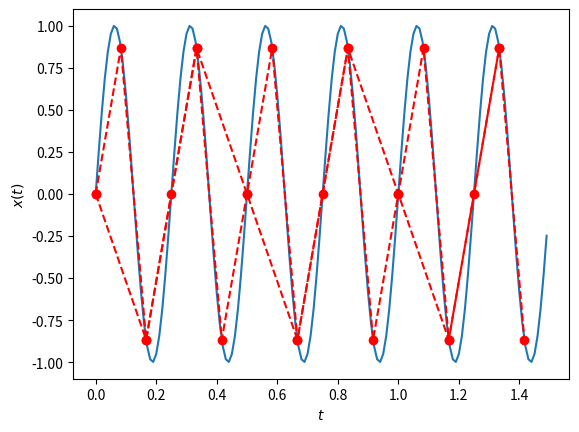

Reproduce this figure in Python.
# Une ligne qui commence par le symbole # est un commentaire et n'est donc pas exécutée
# Import du module 'numpy', que l'on utilisera dans la suite du code 'np' pour faire plus court
import numpy as np
# Import du sous-module 'pyplot' du module 'matplotlib', et renommage en 'plt'
import matplotlib.pyplot as plt


plt.show()


def dessinerSignal(t):
    x = signal(t)
    plt.xlabel("$t$")
    plt.ylabel("$x(t)$")
    plt.plot(t, x, label="sinusoïde")

    
def signal(t):
    f = 4
    A = 1
    return A*np.sin(2*np.pi*f*t)

    
def echantillonnage(fe):
    t = np.arange(0, 1.5, 1/fe)
    x = signal(t)
    plt.plot(t, x, "ro--")
    
def main():
    t = np.arange(0, 1.5, 0.01)
    dessinerSignal(t)
    echantillonnage(12)
    echantillonnage(6)
    
    
if __name__ == "__main__":
    main()    